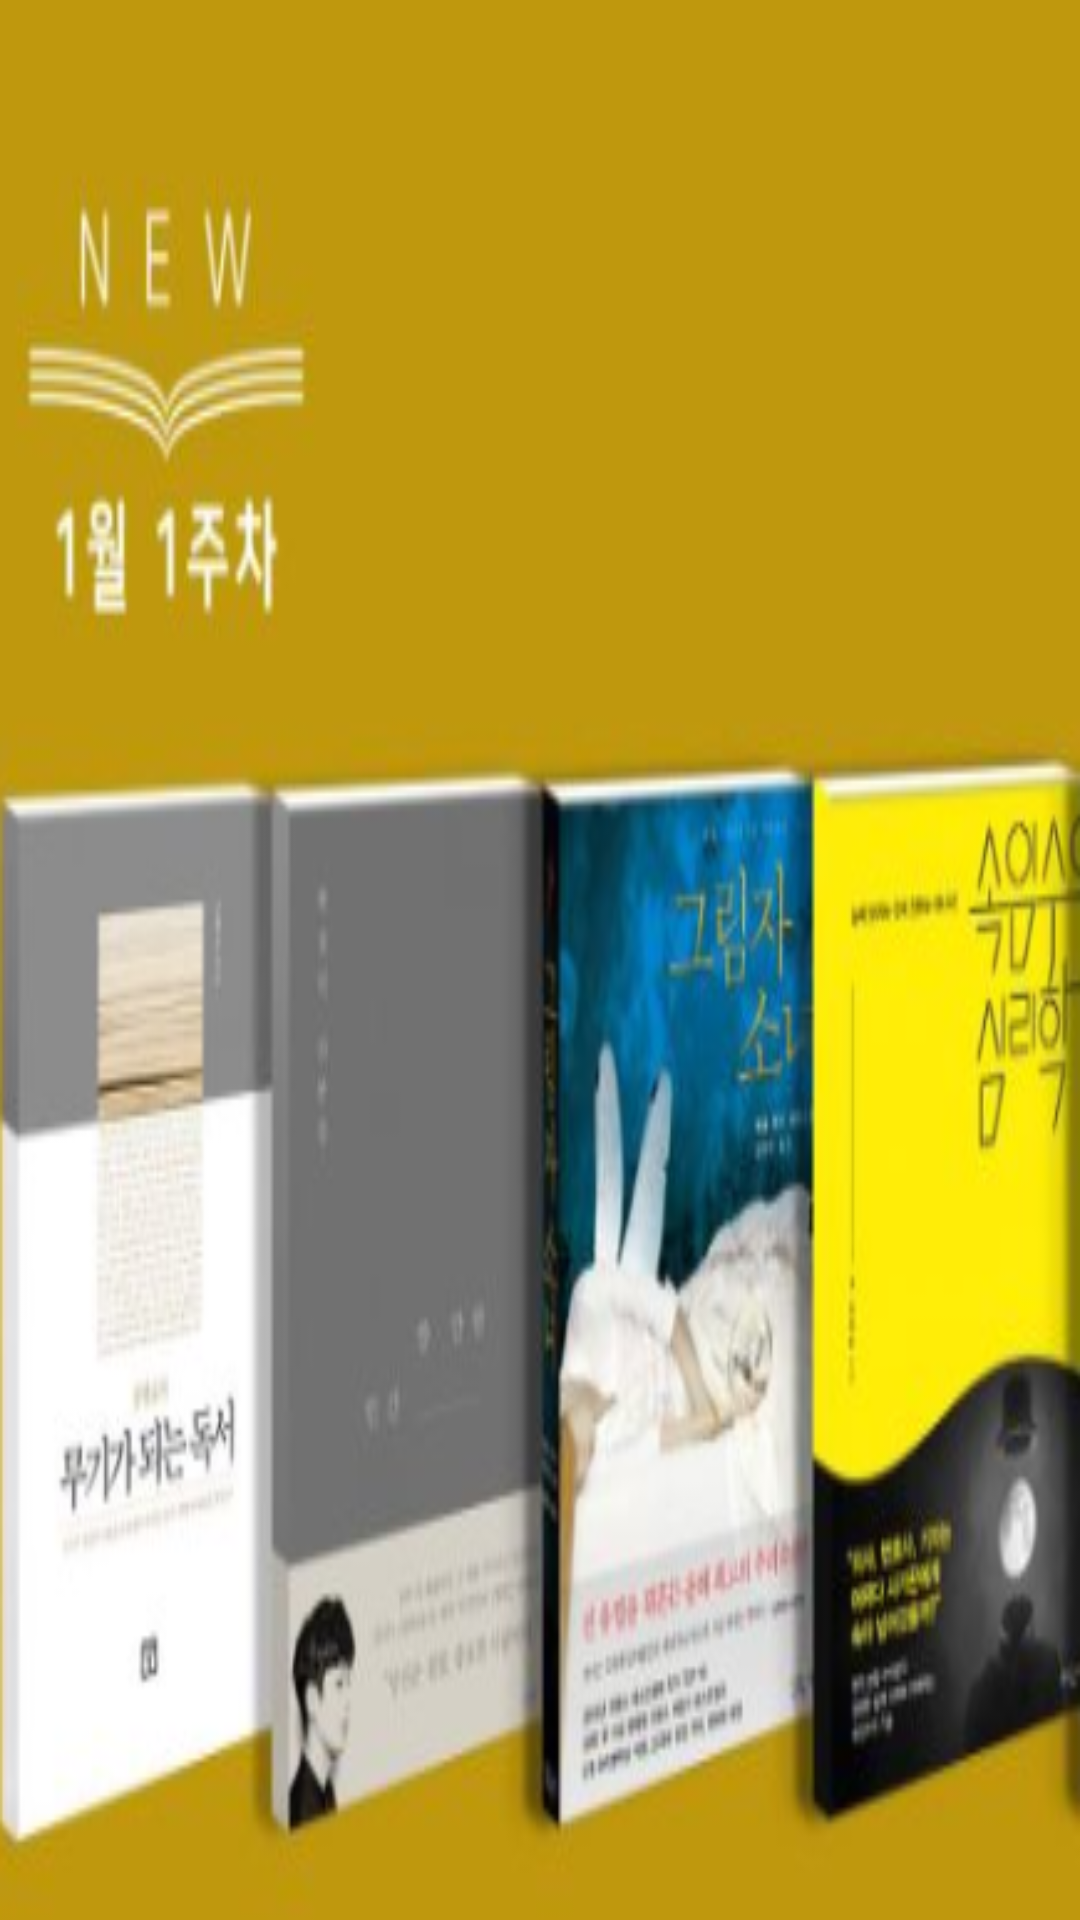

Reconstruct the res/layout file that produces this screen, plus the resources it refers to.
<!-- AndroidManifest.xml: application theme AppTheme -->
<!-- res/layout/activity_fragment1__banner2.xml -->
<?xml version="1.0" encoding="utf-8"?>
<LinearLayout xmlns:android="http://schemas.android.com/apk/res/android"
    xmlns:tools="http://schemas.android.com/tools"
    android:layout_width="match_parent"
    android:layout_height="match_parent"
    tools:context=".Activities.Fragment1.Fragment1_Banner2"
    android:background="@drawable/banner2">

</LinearLayout>
<!-- resources referenced by this layout -->
<resources>
  <!-- drawable banner2: png bitmap (drawable, 158059 bytes) -->
  <style name="AppTheme" parent="Theme.AppCompat.Light.DarkActionBar">
          
          <item name="colorPrimary">@color/colorPrimary</item>
          <item name="colorPrimaryDark">@color/colorPrimaryDark</item>
          <item name="colorAccent">@color/colorAccent</item>
      </style>
  <color name="colorPrimary">#008577</color>
  <color name="colorPrimaryDark">#00574B</color>
  <color name="colorAccent">#D81B60</color>
</resources>
